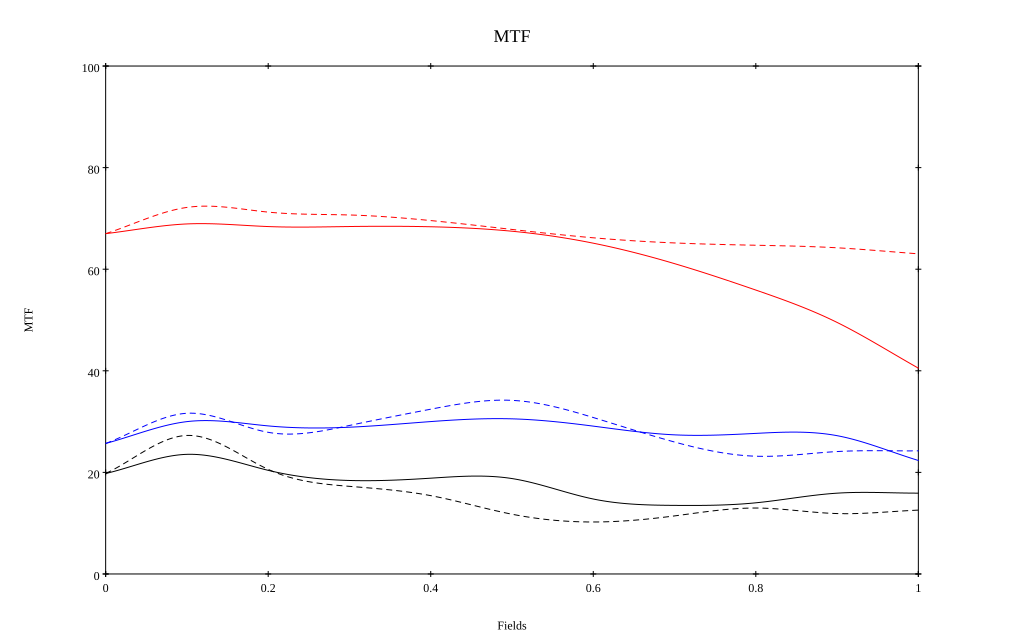

The table this chart was drawn from, first rows:
, 0, 0.1, 0.2, 0.3, 0.4, 0.5, 0.6, 0.7, 0.8, 0.9, 1
10 sag, 0.67, 0.689, 0.684, 0.684, 0.684, 0.675, 0.651, 0.611, 0.559, 0.495, 0.405
10 tan, 0.67, 0.722, 0.712, 0.707, 0.696, 0.678, 0.662, 0.652, 0.647, 0.642, 0.63
30 sag, 0.257, 0.3, 0.292, 0.289, 0.3, 0.305, 0.291, 0.274, 0.277, 0.272, 0.223
30 tan, 0.257, 0.316, 0.279, 0.292, 0.324, 0.342, 0.308, 0.26, 0.232, 0.241, 0.242
50 sag, 0.198, 0.236, 0.204, 0.184, 0.189, 0.188, 0.148, 0.135, 0.14, 0.159, 0.159
50 tan, 0.198, 0.273, 0.206, 0.173, 0.154, 0.118, 0.102, 0.114, 0.13, 0.119, 0.126
